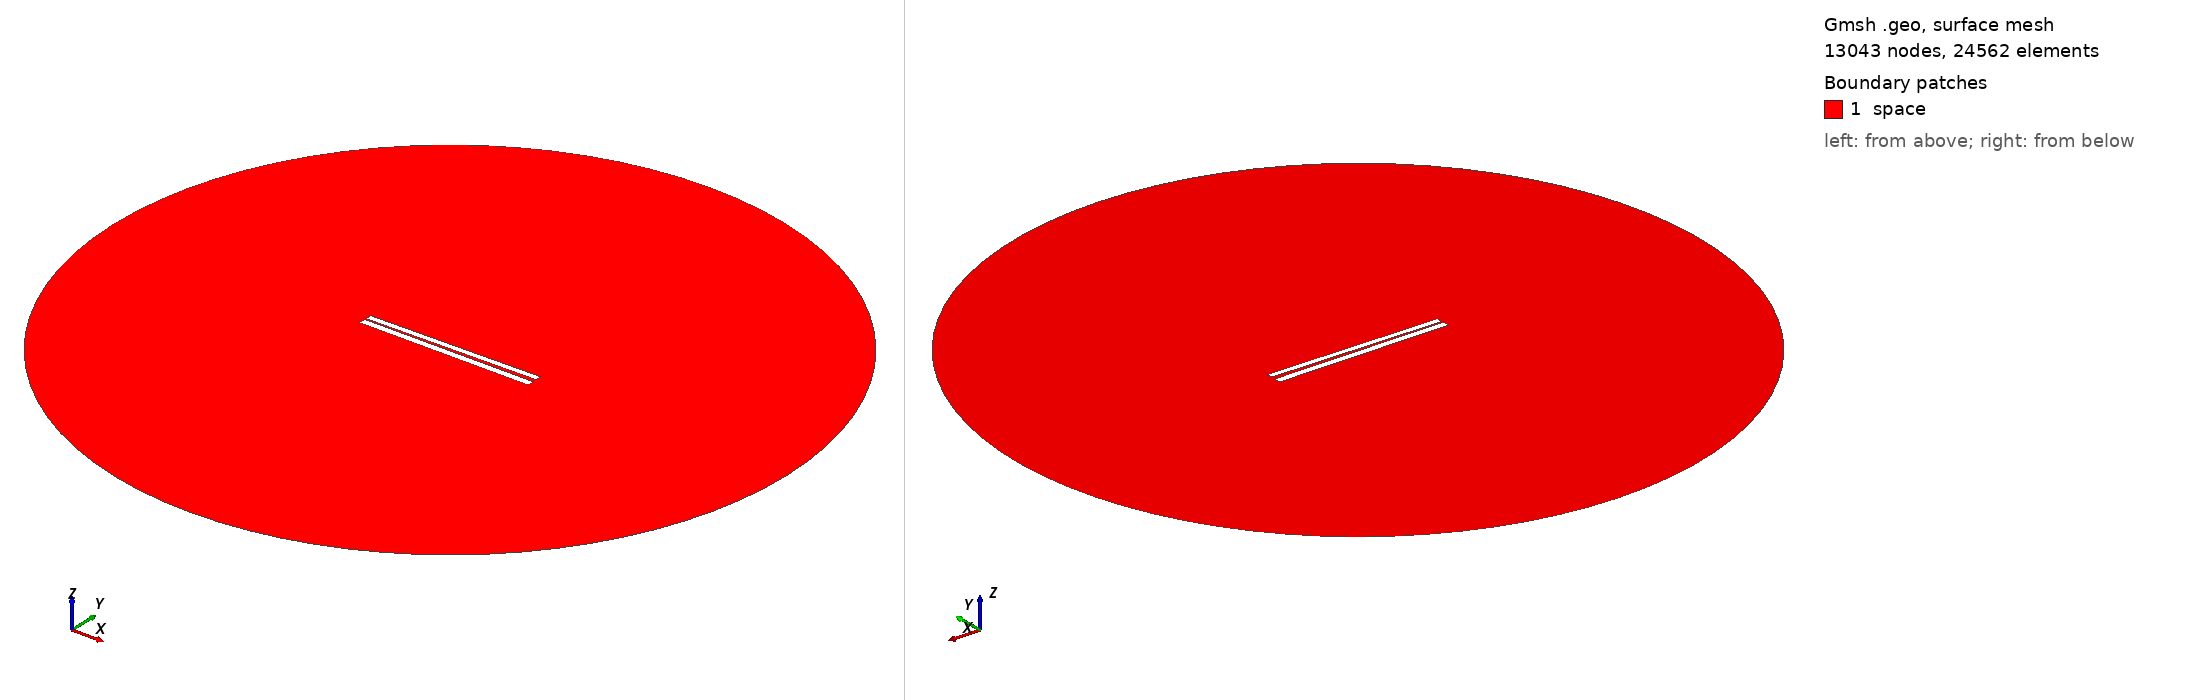

Gmsh geometry script, surface-meshed: 13043 nodes, 24562 surface elements. Boundary patches (legend numbers): 1 space. Left view from above one corner, right view from below the opposite corner. Legend entries are the model's physical surfaces. The drawing asked Gmsh for element sizes between 1% and 20% of the model's largest extent; the script's own settings can give other sizes.

=== 202.geo (drawn) ===
// Set the geometry kernel
SetFactory("OpenCASCADE");

//---------------------------------------
// Rectangles
//---------------------------------------

// Rectangle 1 (top)
Point(1) = {-49.78888888888889, 0.9611111111111111, 0, 1.0};
Point(2) = {49.78888888888889, 0.9611111111111111, 0, 1.0};
Point(3) = {49.78888888888889, 4.538888888888889, 0, 1.0};
Point(4) = {-49.78888888888889, 4.538888888888889, 0, 1.0};

Line(1) = {1, 2};
Line(2) = {2, 3};
Line(3) = {3, 4};
Line(4) = {4, 1};

Line Loop(1) = {1, 2, 3, 4};
Plane Surface(1) = {1};

Rotate { {0, 0, 1}, {0,  0.75,  0}, 0.014 } {
  Surface{1};
}

// Rectangle 2 (bottom)
Point(5) = {-50,-0.75, 0, 1.0};
Point(6) = { 50,-0.75, 0, 1.0};
Point(7) = { 50,-4.75, 0, 1.0};
Point(8) = {-50,-4.75, 0, 1.0};

Line(5) = {5, 6};
Line(6) = {6, 7};
Line(7) = {7, 8};
Line(8) = {8, 5};

Line Loop(2) = {5, 6, 7, 8};
Plane Surface(2) = {2}; 


//---------------------------------------
// Circle
//---------------------------------------

// Define points
Point(9) = {0, 0, 0};        // Center
Point(10) = {200, 0, 0};     // Start point
Point(11) = {0, 200, 0};     // 90 degrees
Point(12) = {-200, 0, 0};    // 180 degrees
Point(13) = {0, -200, 0};    // 270 degrees

// Define circle arcs (each needs start, center, end)
Circle(9) = {10, 9, 11};
Circle(10) = {11, 9, 12};
Circle(11) = {12, 9, 13};
Circle(12) = {13, 9, 10};

// Define curve loop and surface if needed
Curve Loop(3) = {9, 10, 11, 12};
Surface(3) = {3};

// Subtract Rectangles from Circle
BooleanDifference{ Surface{3}; Delete; }{ Surface{1}; Surface{2}; Delete; }

//---------------------------------------
// Transfinite Lines and Surface
//---------------------------------------
r = 7;
Transfinite Line {1, 3} = 50*r Using Progression 1;
Transfinite Line {2, 4} = 2*r Using Progression 1;
Transfinite Line {5, 7} = 50*r Using Progression 1;
Transfinite Line {6, 8} = 2*r Using Progression 1;
Transfinite Line {9, 10, 11, 12} = 20 Using Progression 1;

//---------------------------------------
// Define Physical Groups
//---------------------------------------                

//--- Physical Curves
// Physical groups for boundaries
Physical Line("force_segment", 10) = {1};
Physical Line("upper_plate", 11) = {2, 3, 4};
Physical Line("lower_plate", 12) = {5, 6, 7, 8};
Physical Line("boundary", 20) = {9, 10, 11, 12};

//--- Physical Surfaces
Physical Surface("space", 30) = {3};

//---------------------------------------
// 6. Generate the Mesh
//---------------------------------------
Mesh 2;  // 2D mesh generation
